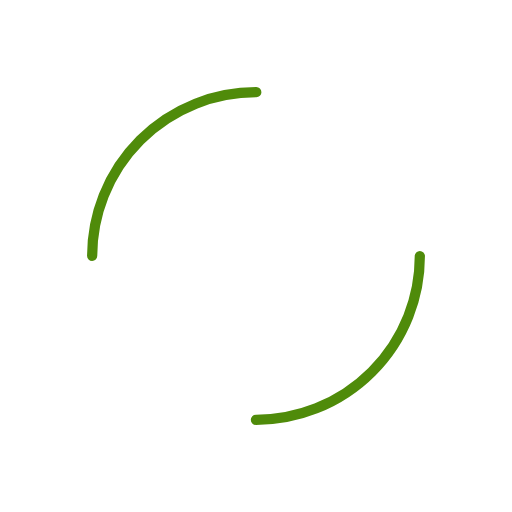
t = 0.00 s
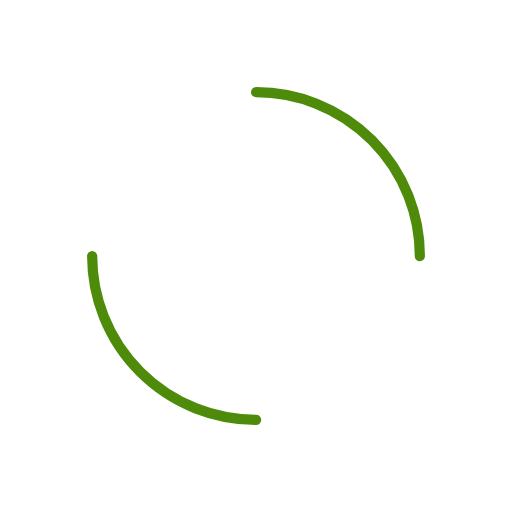
t = 0.24 s
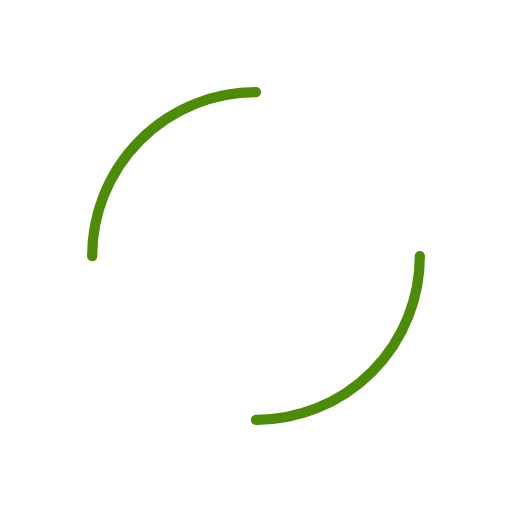
t = 0.48 s
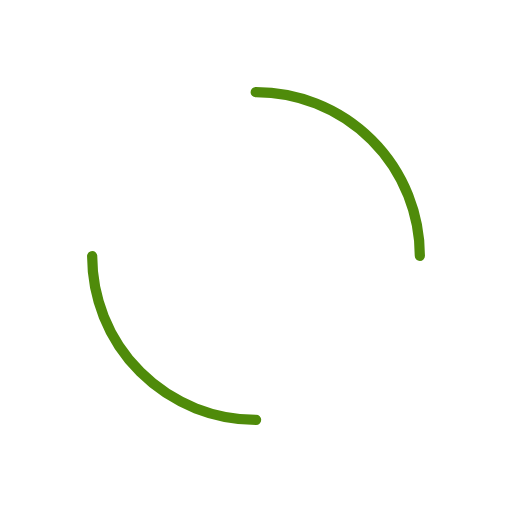
t = 0.71 s

The animated SVG that drew these frames (rendered in a browser with its animation timeline set to each time). Animation: 1 SMIL element (animateTransform=1); one cycle of 0.95 s, repeats indefinitely.

<svg xmlns="http://www.w3.org/2000/svg" viewBox="0 0 100 100" preserveAspectRatio="xMidYMid" width="224" height="224" style="shape-rendering: auto; display: block; background: transparent;" xmlns:xlink="http://www.w3.org/1999/xlink"><g><circle stroke-linecap="round" fill="none" stroke-dasharray="50.26548245743669 50.26548245743669" stroke="#4f8b0a" stroke-width="2" r="32" cy="50" cx="50">
  <animateTransform values="0 50 50;360 50 50" keyTimes="0;1" dur="0.9523809523809523s" repeatCount="indefinite" type="rotate" attributeName="transform"></animateTransform>
</circle><g></g></g><!-- [ldio] generated by https://loading.io --></svg>
